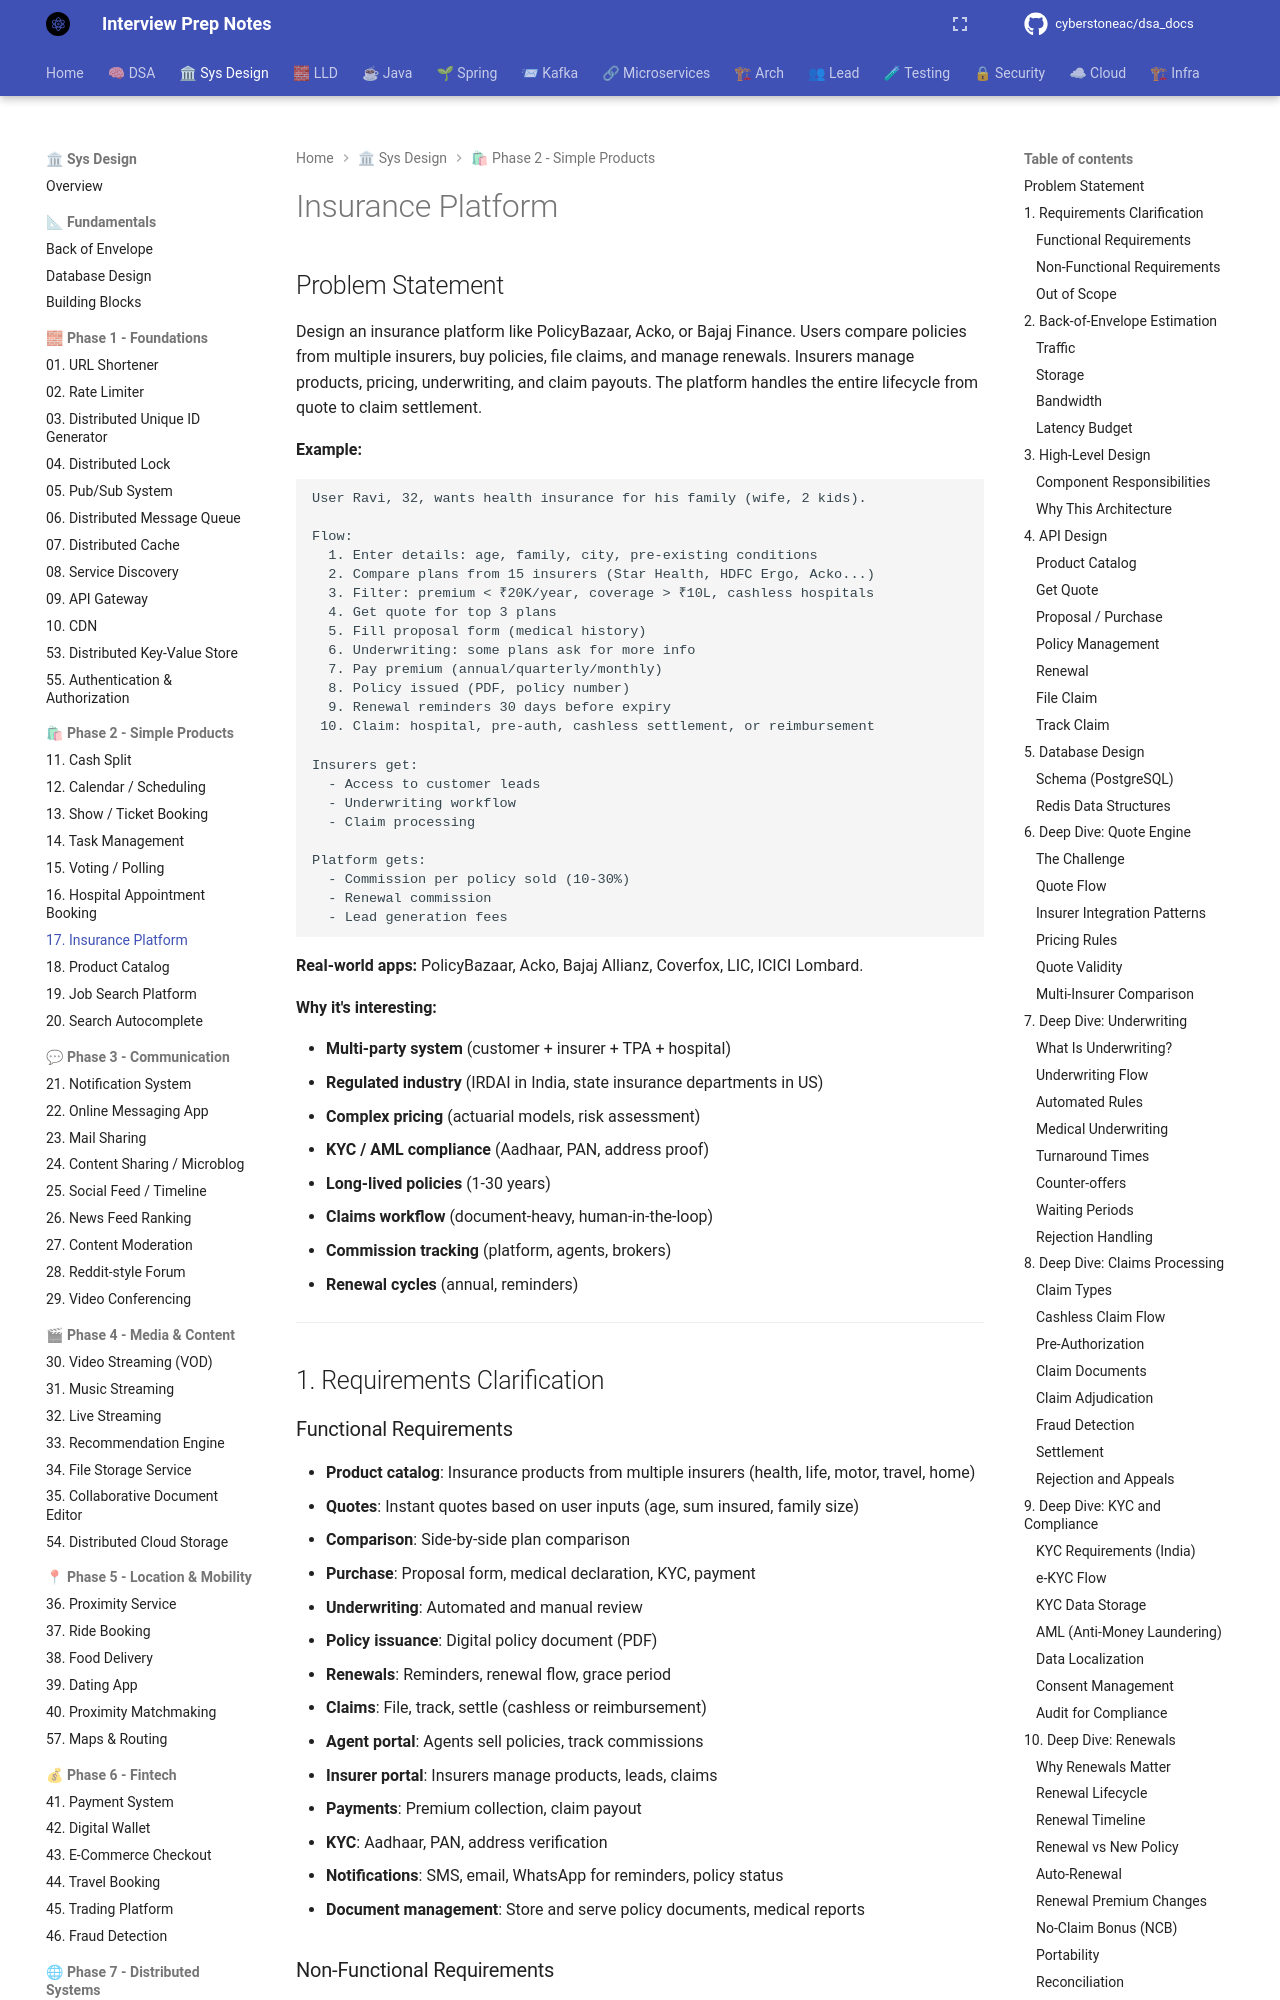

repository: cyberstoneac/dsa_docs · page: system-design/problems/17-insurance-platform/index.html · generator: mkdocs

# Insurance Platform

## Problem Statement

Design an insurance platform like PolicyBazaar, Acko, or Bajaj Finance. Users compare policies from multiple insurers, buy policies, file claims, and manage renewals. Insurers manage products, pricing, underwriting, and claim payouts. The platform handles the entire lifecycle from quote to claim settlement.

**Example:**
```
User Ravi, 32, wants health insurance for his family (wife, 2 kids).

Flow:
  1. Enter details: age, family, city, pre-existing conditions
  2. Compare plans from 15 insurers (Star Health, HDFC Ergo, Acko...)
  3. Filter: premium < ₹20K/year, coverage > ₹10L, cashless hospitals
  4. Get quote for top 3 plans
  5. Fill proposal form (medical history)
  6. Underwriting: some plans ask for more info
  7. Pay premium (annual/quarterly/monthly)
  8. Policy issued (PDF, policy number)
  9. Renewal reminders 30 days before expiry
 10. Claim: hospital, pre-auth, cashless settlement, or reimbursement

Insurers get:
  - Access to customer leads
  - Underwriting workflow
  - Claim processing

Platform gets:
  - Commission per policy sold (10-30%)
  - Renewal commission
  - Lead generation fees
```

**Real-world apps:** PolicyBazaar, Acko, Bajaj Allianz, Coverfox, LIC, ICICI Lombard.

**Why it's interesting:**

- **Multi-party system** (customer + insurer + TPA + hospital)
- **Regulated industry** (IRDAI in India, state insurance departments in US)
- **Complex pricing** (actuarial models, risk assessment)
- **KYC / AML compliance** (Aadhaar, PAN, address proof)
- **Long-lived policies** (1-30 years)
- **Claims workflow** (document-heavy, human-in-the-loop)
- **Commission tracking** (platform, agents, brokers)
- **Renewal cycles** (annual, reminders)

---

## 1. Requirements Clarification
